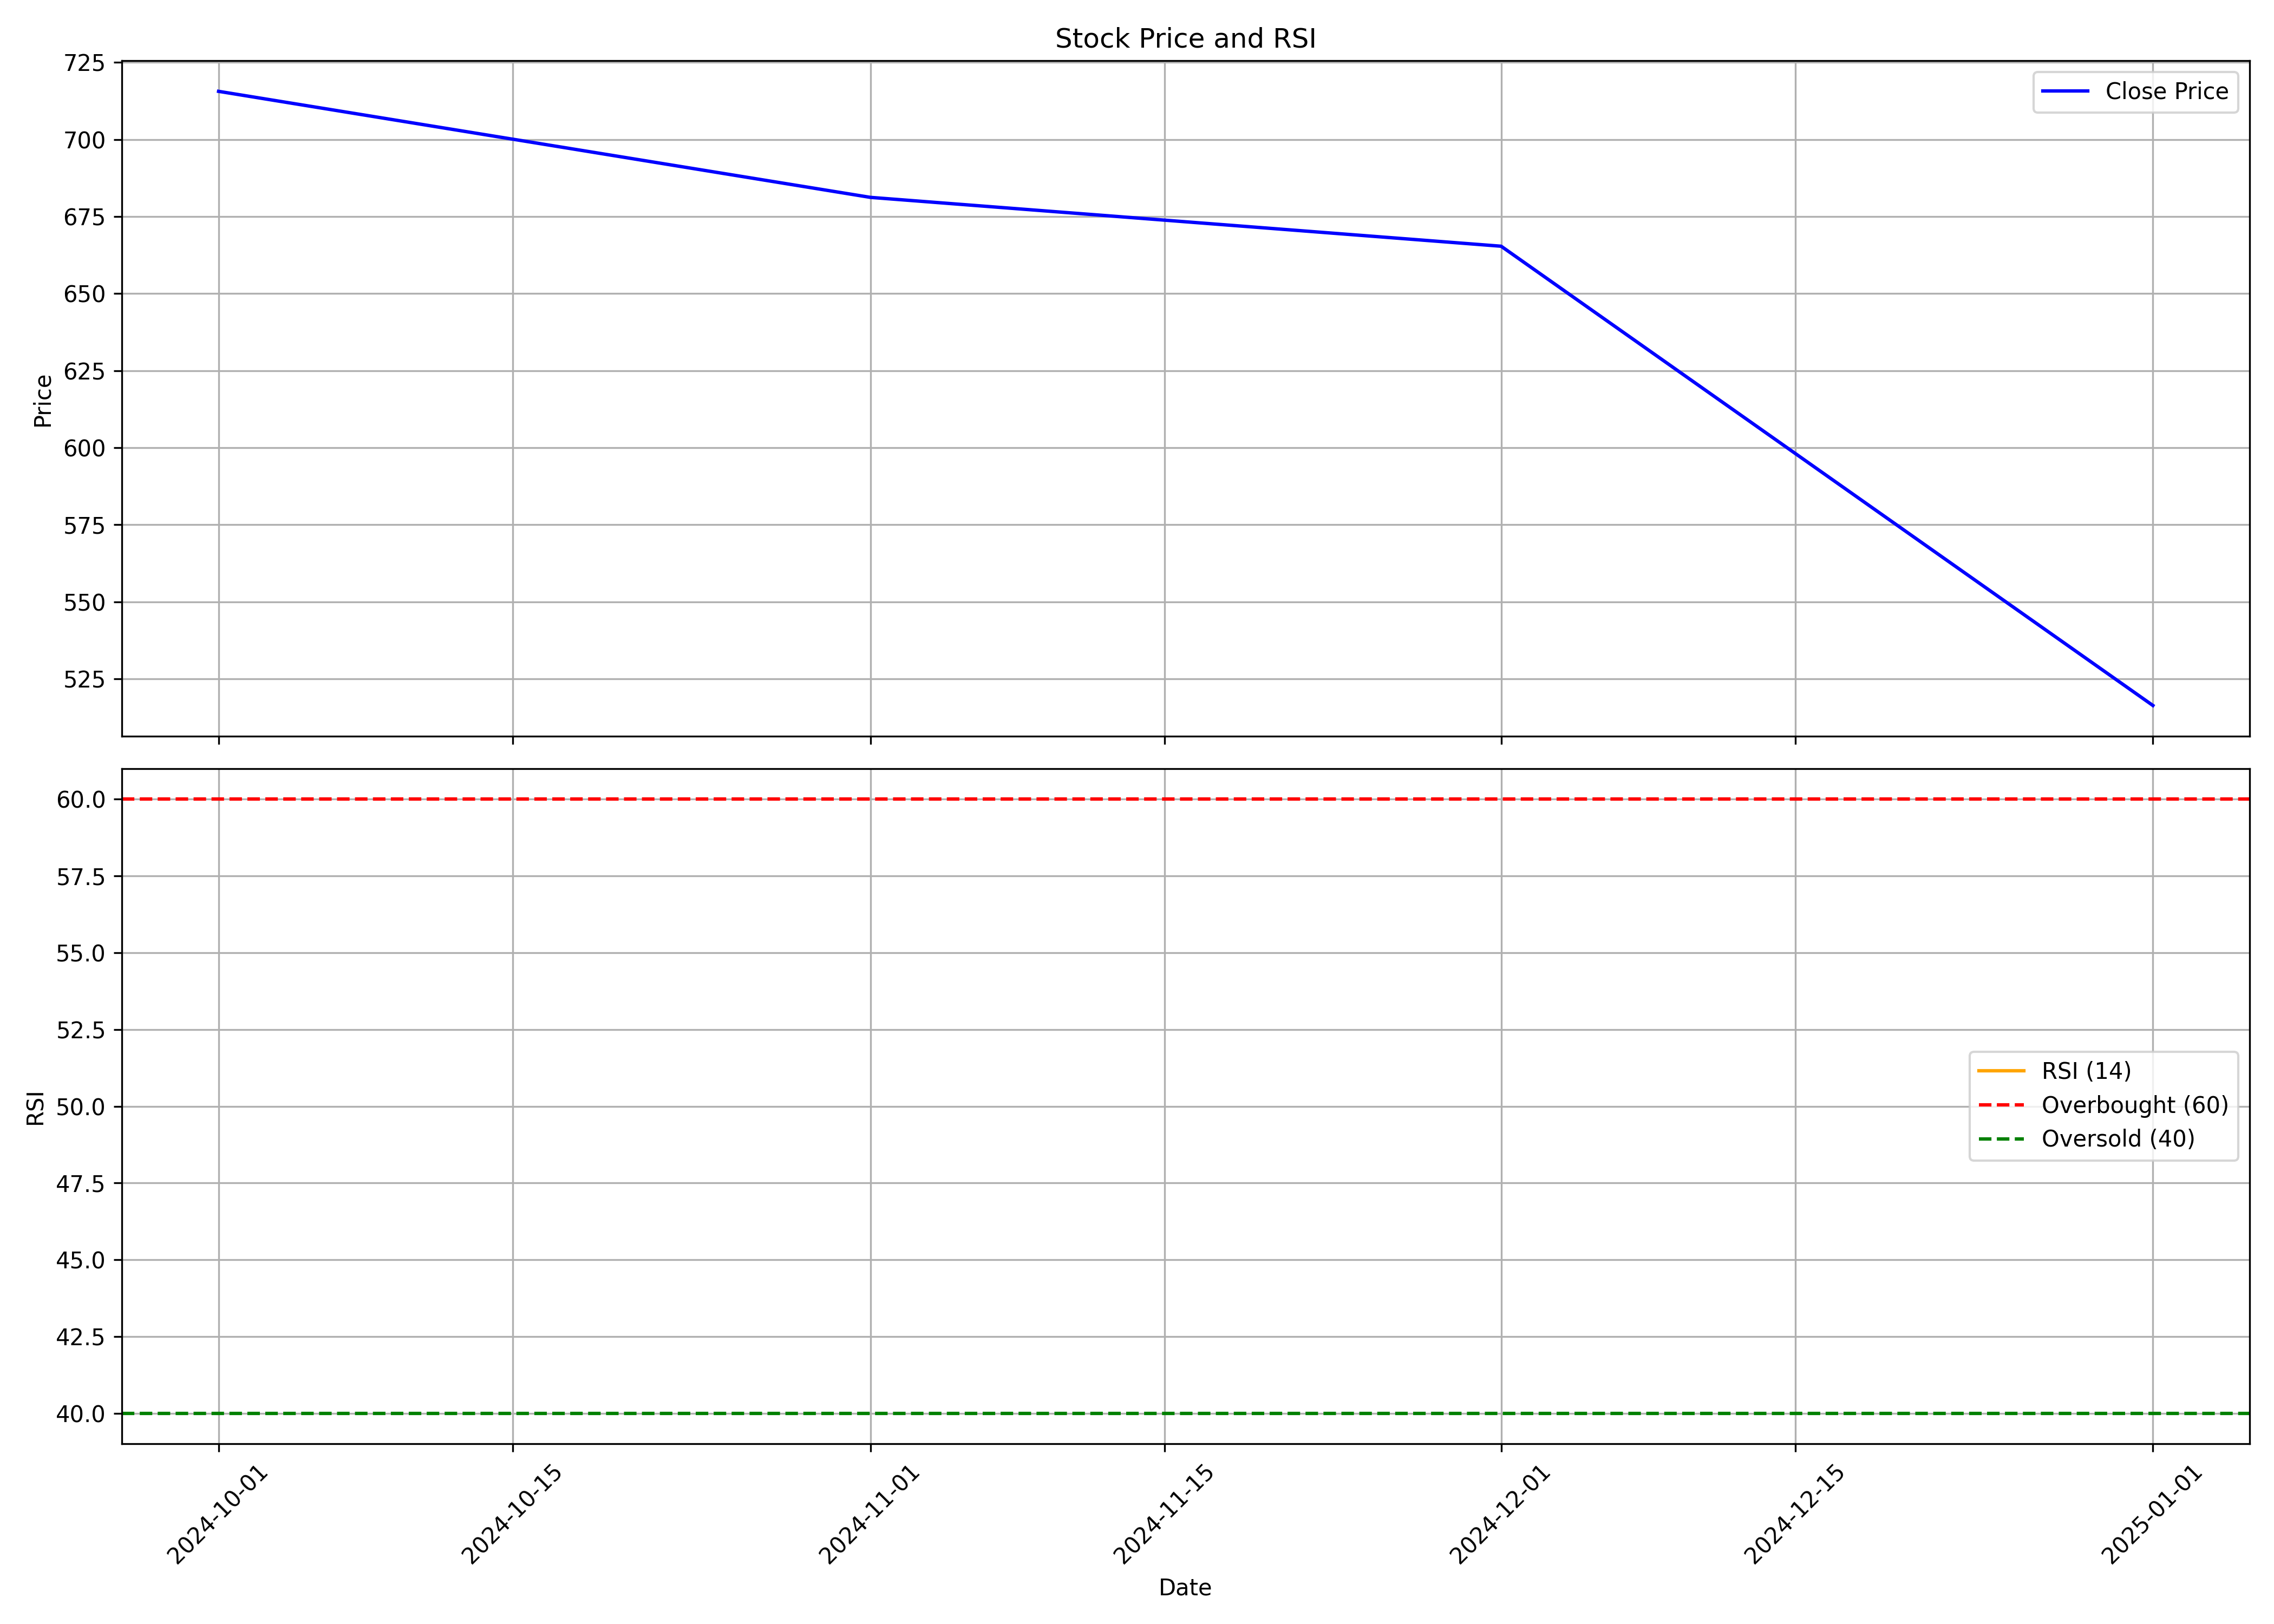

Data behind this chart, as committed beside it:
, Unnamed: 0.1, Unnamed: 0, date, symbol, open, high, low, close, volume, rsi
0, 0, 0, 2024-10-01, PNGJL, 756.9, 794.6, 685.0, 715.6, 12644711, 
1, 1, 1, 2024-11-01, PNGJL, 718.2, 758.9, 611.0, 681.2, 6638602, 
2, 2, 2, 2024-12-01, PNGJL, 677, 830.0, 661.1, 665.3, 18409259, 
3, 3, 3, 2025-01-01, PNGJL, 671.8, 701.5, 496.1, 516.3, 9528081, 
